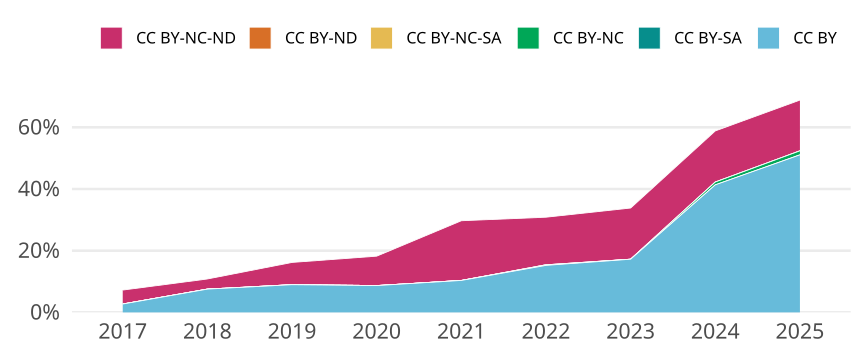

The data file committed next to this chart (first rows):
cr_year, jn_all, cc, cc_total, prop
2017, 553, CC BY, 15, 0.02712
2017, 553, CC BY-SA, 0, 0
2017, 553, CC BY-NC, 0, 0
2017, 553, CC BY-NC-SA, 0, 0
2017, 553, CC BY-ND, 0, 0
2017, 553, CC BY-NC-ND, 25, 0.04521
2018, 517, CC BY, 39, 0.07544
2018, 517, CC BY-SA, 0, 0
2018, 517, CC BY-NC, 0, 0
2018, 517, CC BY-NC-SA, 0, 0
2018, 517, CC BY-ND, 0, 0
2018, 517, CC BY-NC-ND, 17, 0.03288
2019, 568, CC BY, 51, 0.08979
2019, 568, CC BY-SA, 0, 0
2019, 568, CC BY-NC, 0, 0
2019, 568, CC BY-NC-SA, 0, 0
2019, 568, CC BY-ND, 0, 0
2019, 568, CC BY-NC-ND, 41, 0.07218
2020, 587, CC BY, 51, 0.08688
2020, 587, CC BY-SA, 0, 0
2020, 587, CC BY-NC, 0, 0
2020, 587, CC BY-NC-SA, 0, 0
2020, 587, CC BY-ND, 0, 0
2020, 587, CC BY-NC-ND, 56, 0.0954
2021, 589, CC BY, 61, 0.1036
2021, 589, CC BY-SA, 0, 0
2021, 589, CC BY-NC, 0, 0
2021, 589, CC BY-NC-SA, 0, 0
2021, 589, CC BY-ND, 0, 0
2021, 589, CC BY-NC-ND, 114, 0.1935
2022, 525, CC BY, 80, 0.1524
2022, 525, CC BY-SA, 0, 0
2022, 525, CC BY-NC, 1, 0.001905
2022, 525, CC BY-NC-SA, 0, 0
2022, 525, CC BY-ND, 0, 0
2022, 525, CC BY-NC-ND, 81, 0.1543
2023, 464, CC BY, 80, 0.1724
2023, 464, CC BY-SA, 0, 0
2023, 464, CC BY-NC, 0, 0
2023, 464, CC BY-NC-SA, 0, 0
2023, 464, CC BY-ND, 0, 0
2023, 464, CC BY-NC-ND, 77, 0.1659
2024, 549, CC BY, 227, 0.4135
2024, 549, CC BY-SA, 0, 0
2024, 549, CC BY-NC, 5, 0.009107
2024, 549, CC BY-NC-SA, 0, 0
2024, 549, CC BY-ND, 0, 0
2024, 549, CC BY-NC-ND, 91, 0.1658
2025, 231, CC BY, 118, 0.5108
2025, 231, CC BY-SA, 0, 0
2025, 231, CC BY-NC, 3, 0.01299
2025, 231, CC BY-NC-SA, 0, 0
2025, 231, CC BY-ND, 0, 0
2025, 231, CC BY-NC-ND, 38, 0.1645
